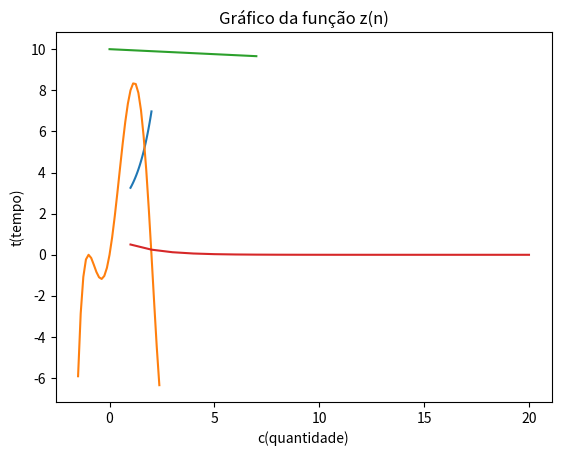

Reproduce this figure in Python. (Note: this script raises an exception after producing the figure.)
# -*- coding: utf-8 -*-
"""
Created on Wed Mar  8 09:24:46 2023

[redacted]
"""

#%%
#EX 1
import numpy as np
import matplotlib.pyplot as plt

#a)
def f(x):
    out = (np.cos(x) + (np.e**x))
    return out

#b)
a = f(0)

b = f(np.pi)

#c)
X = np.linspace(1, 2,98)


#d)

print(f(X))    

#e)

y = f(X)
plt.plot(X,y)
plt.show()

#%%
#EX 2

def g(x):
    out = ((x**5)-(3*x**4)-(3*x**3)+(7*x**2)+(6*x))
    return out

x = np.arange(-1.5, 2.5,0.125)
z = g(x)
plt.plot(x,z)
plt.show()

#%%
#EX 3
def r(x):
    out = (10*((0.5)**(x/140)))
    return out

t = 0
for x in range(0,10):
    t +=7
    print(r(t))

x = np.arange(0,10,7)
y = r(x)

plt.plot(x,y)
plt.show()
#%%
#EX 4
#a)
def z(k):
    return(1/2)**k


for x in range(1,21):
    print(z(x))
    
t=np.arange(1,21,1)
c=z(t)
plt.plot(t,c)
plt.xlabel('c(quantidade)')
plt.ylabel('t(tempo)')
plt.title('Gráfico da função z(n)')
plt.show()

#b
def z(k):
    return(1/2)**k


x=1

while r > (10**-10):
    r=abs((z(x)-z(x-1)))
    print(r)
    if r < (10**-10):
        print(r)
        break
    x+=1


#%%
#EX 5

#a)
termos = []
for n in range(1, 71):
    if n % 3 == 0:
        termos.append(2**-(n/10)*(n/3))
    else:
        termos.append(3**-(n/10)*n)

# plotar um gráfico dos termos
plt.plot(termos)
plt.xlabel('Índice n')
plt.ylabel('Termo Sn')
plt.title('Gráfico dos primeiros 70 termos da sucessão S')
plt.show()


#b)
#Função soma que soma todos os n primeiros termos da função Sn
def soma(n):
    resultado = 0
    for i in range(1, n+1):
        if i % 3 == 0:
            resultado += (2**(-(i/10))*(i/3))
        else:
            resultado += (3**(-(i/10))*i)
    return resultado


#Função primeiro numero, que só retorna o primeiro numero de n onde a soma é 42
def primeiro_n():
    n = 0
    while soma(n) <= 42:
        n += 1
    return n


#Aplicar a função
print(primeiro_n())





